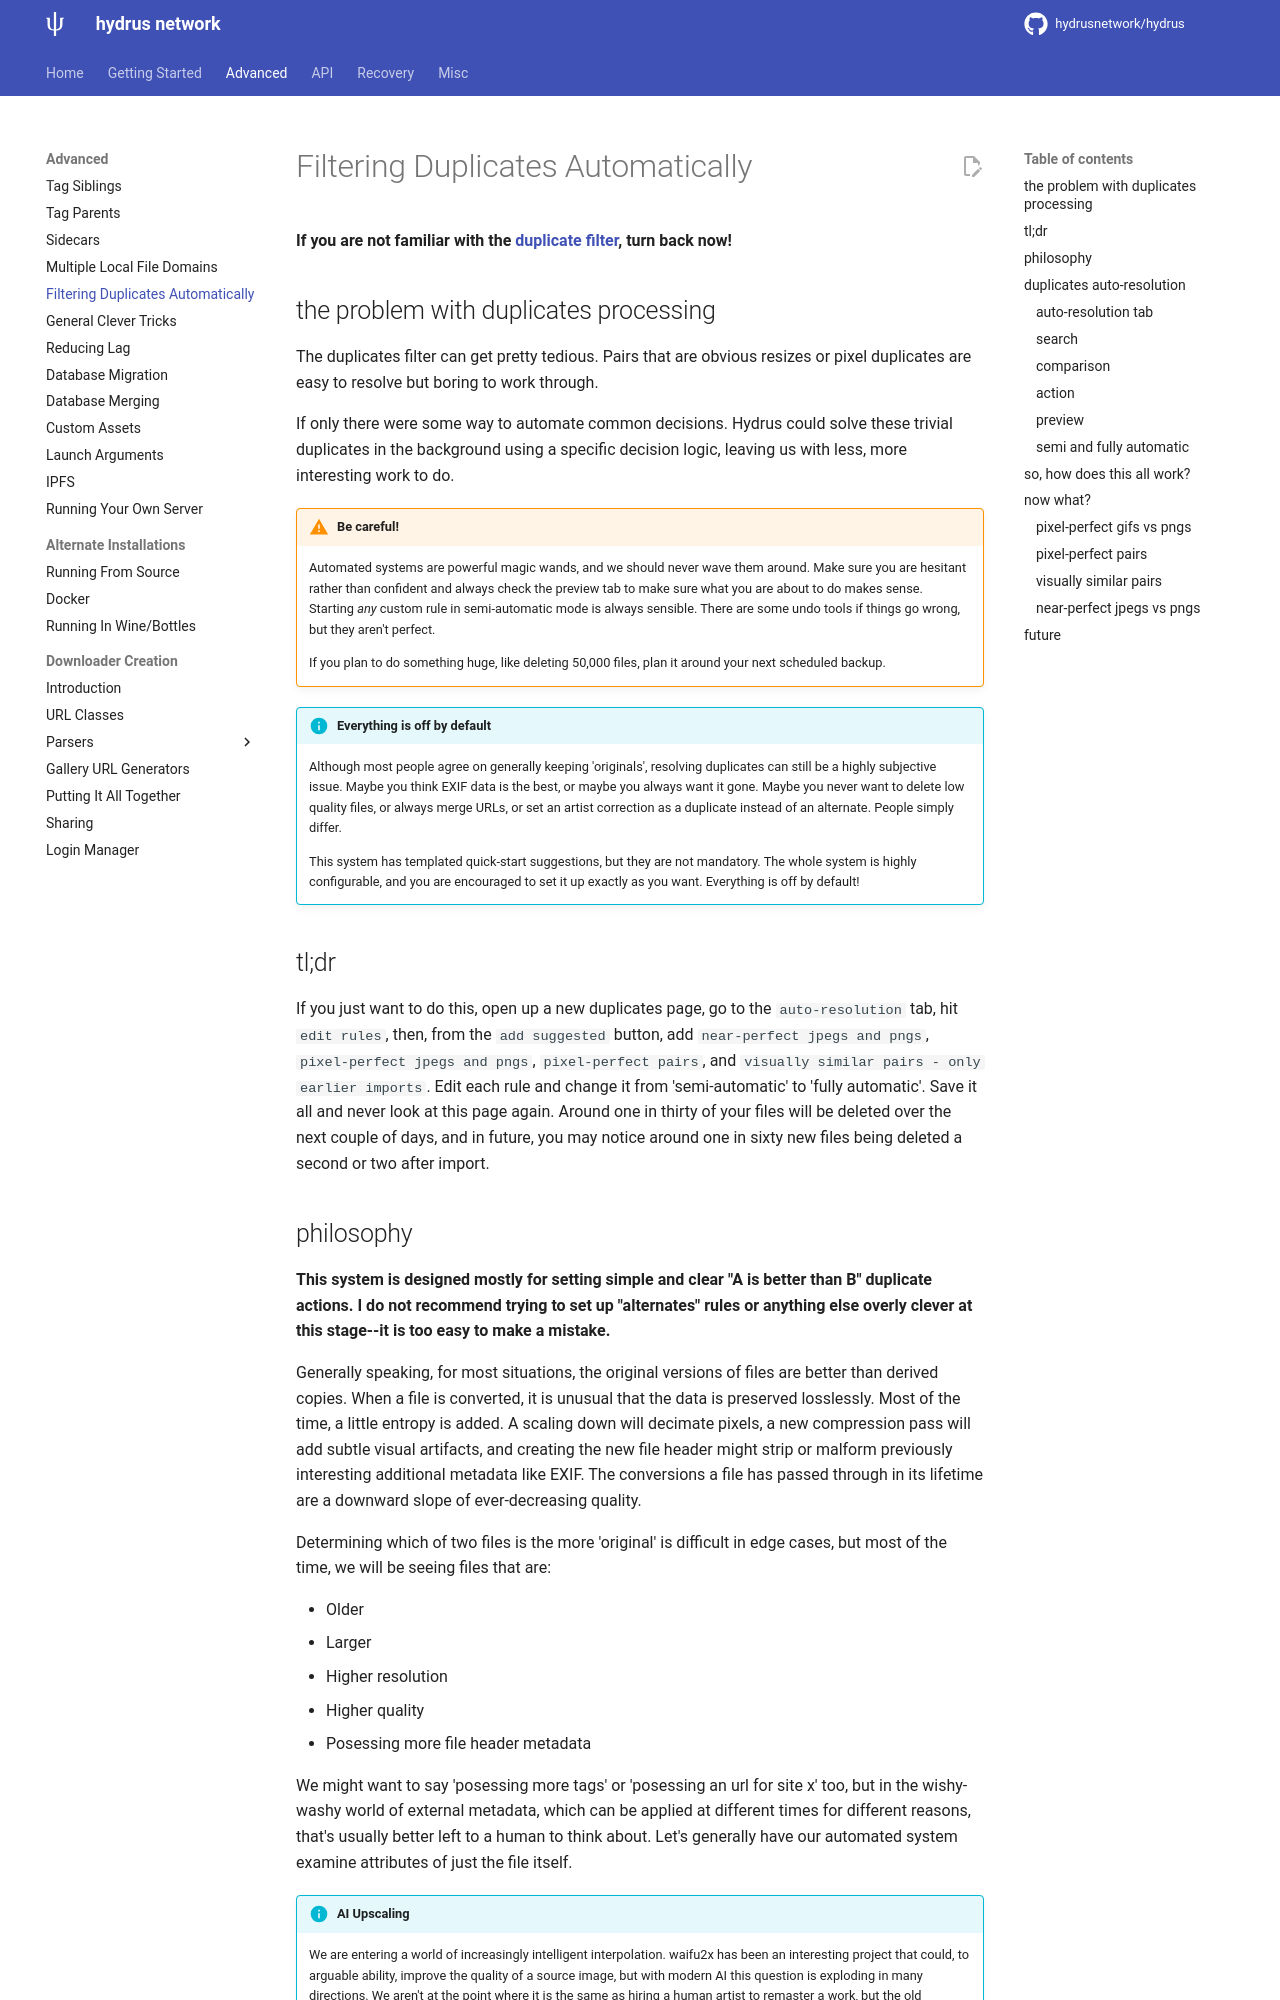

repository: KY22/HydrusKY · page: advanced_duplicates_auto_resolution.html · generator: mkdocs

---
title: Filtering Duplicates Automatically
---

**If you are not familiar with the [duplicate filter](duplicates.md), turn back now!**

## the problem with duplicates processing

The duplicates filter can get pretty tedious. Pairs that are obvious resizes or pixel duplicates are easy to resolve but boring to work through.

If only there were some way to automate common decisions. Hydrus could solve these trivial duplicates in the background using a specific decision logic, leaving us with less, more interesting work to do.

!!! warning "Be careful!"
    Automated systems are powerful magic wands, and we should never wave them around. Make sure you are hesitant rather than confident and always check the preview tab to make sure what you are about to do makes sense. Starting _any_ custom rule in semi-automatic mode is always sensible. There are some undo tools if things go wrong, but they aren't perfect.
    
    If you plan to do something huge, like deleting 50,000 files, plan it around your next scheduled backup.

!!! info "Everything is off by default"
    Although most people agree on generally keeping 'originals', resolving duplicates can still be a highly subjective issue. Maybe you think EXIF data is the best, or maybe you always want it gone. Maybe you never want to delete low quality files, or always merge URLs, or set an artist correction as a duplicate instead of an alternate. People simply differ.
    
    This system has templated quick-start suggestions, but they are not mandatory. The whole system is highly configurable, and you are encouraged to set it up exactly as you want. Everything is off by default!

## tl;dr

If you just want to do this, open up a new duplicates page, go to the `auto-resolution` tab, hit `edit rules`, then, from the `add suggested` button, add `near-perfect jpegs and pngs`, `pixel-perfect jpegs and pngs`, `pixel-perfect pairs`, and `visually similar pairs - only earlier imports`. Edit each rule and change it from 'semi-automatic' to 'fully automatic'. Save it all and never look at this page again. Around one in thirty of your files will be deleted over the next couple of days, and in future, you may notice around one in sixty new files being deleted a second or two after import.
